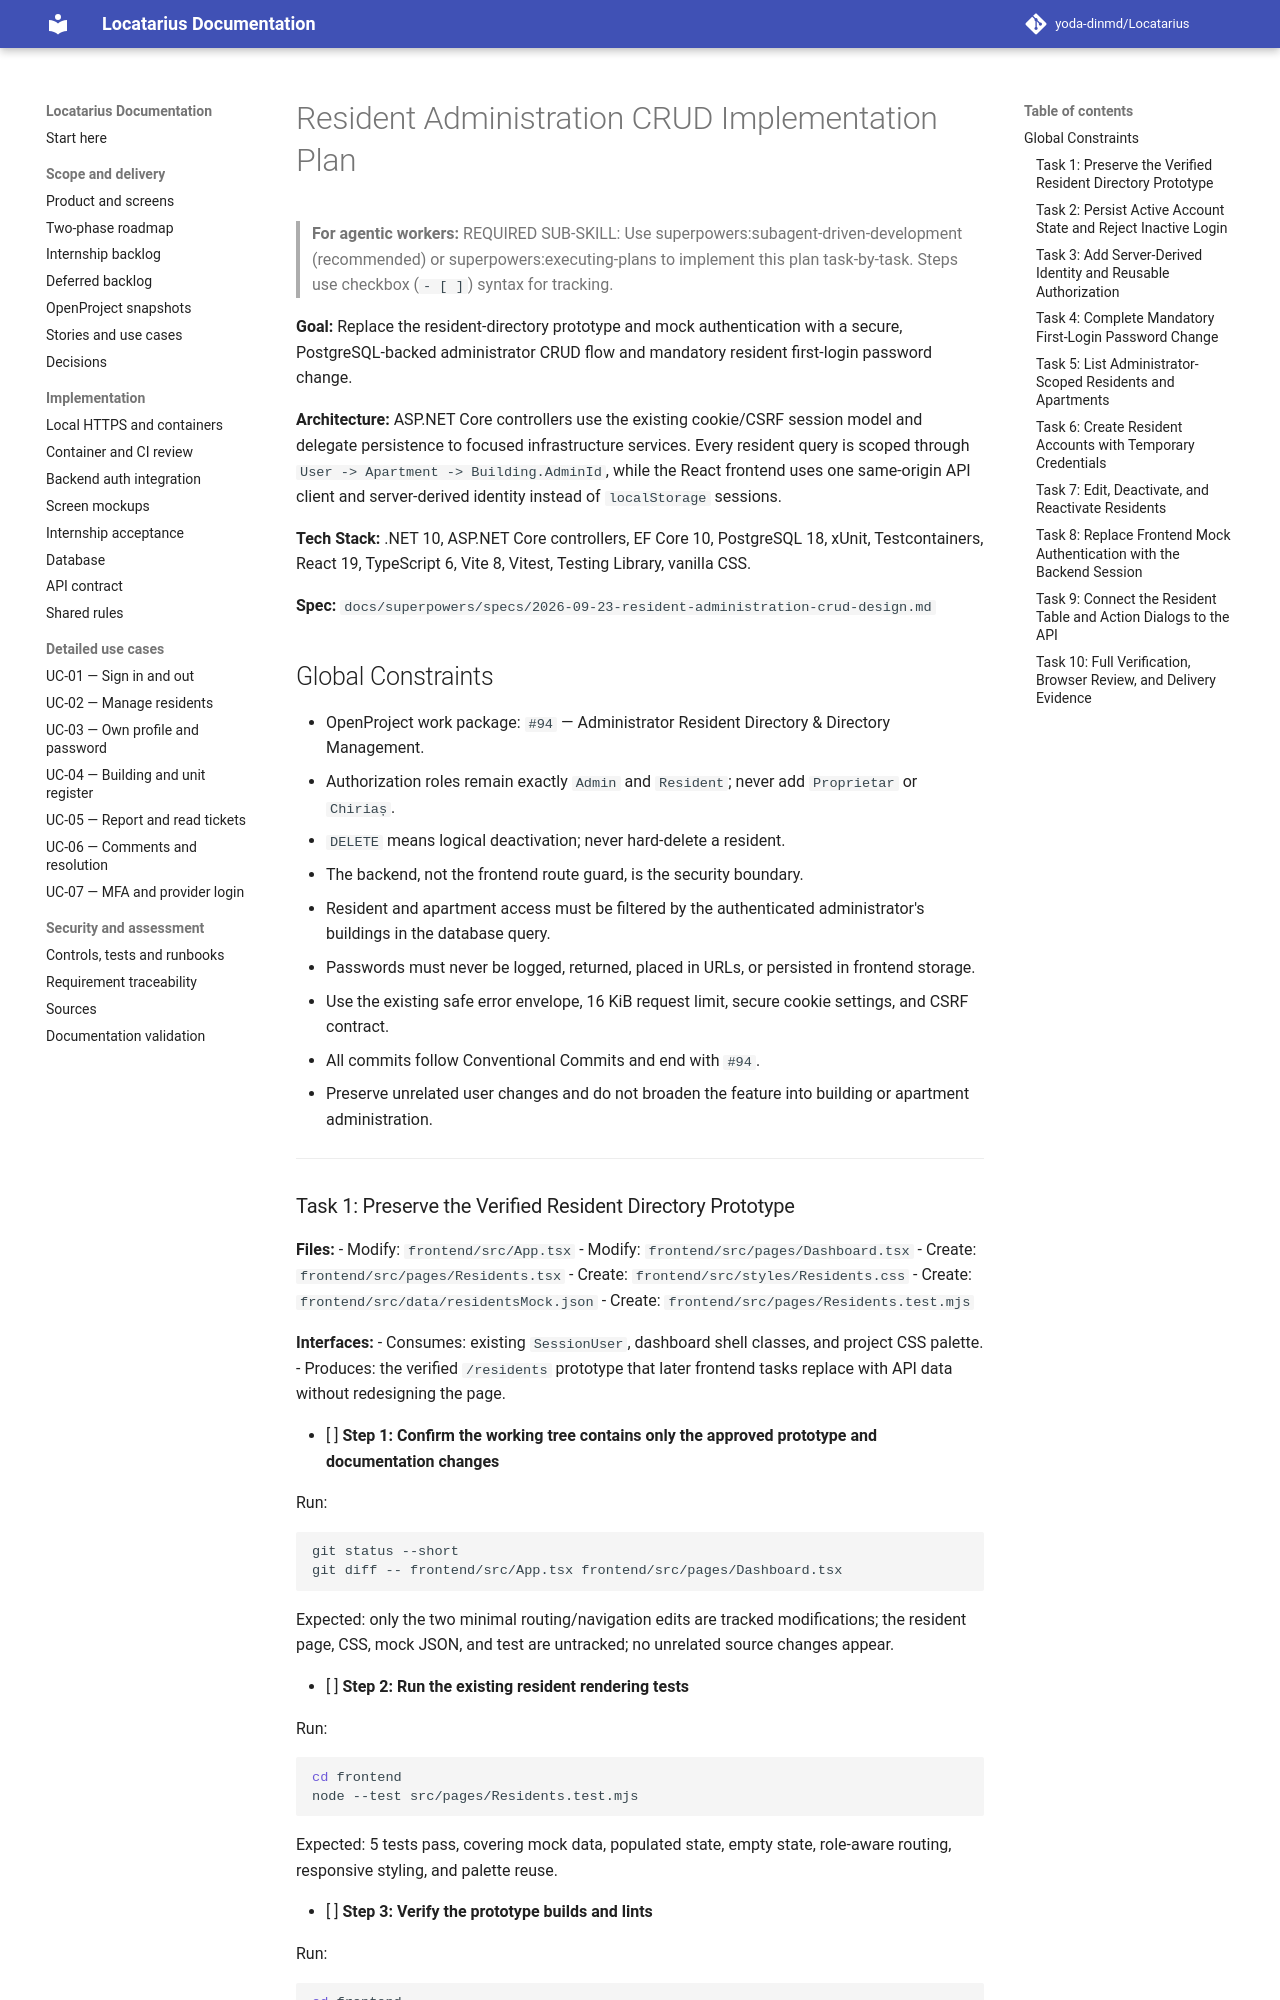

repository: yoda-dinmd/Locatarius · page: superpowers/plans/2026-09-23-resident-administration-crud/index.html · generator: mkdocs

# Resident Administration CRUD Implementation Plan

> **For agentic workers:** REQUIRED SUB-SKILL: Use superpowers:subagent-driven-development (recommended) or superpowers:executing-plans to implement this plan task-by-task. Steps use checkbox (`- [ ]`) syntax for tracking.

**Goal:** Replace the resident-directory prototype and mock authentication with a secure, PostgreSQL-backed administrator CRUD flow and mandatory resident first-login password change.

**Architecture:** ASP.NET Core controllers use the existing cookie/CSRF session model and delegate persistence to focused infrastructure services. Every resident query is scoped through `User -> Apartment -> Building.AdminId`, while the React frontend uses one same-origin API client and server-derived identity instead of `localStorage` sessions.

**Tech Stack:** .NET 10, ASP.NET Core controllers, EF Core 10, PostgreSQL 18, xUnit, Testcontainers, React 19, TypeScript 6, Vite 8, Vitest, Testing Library, vanilla CSS.

**Spec:** `docs/superpowers/specs/2026-09-23-resident-administration-crud-design.md`

## Global Constraints

- OpenProject work package: `#94` — Administrator Resident Directory & Directory Management.
- Authorization roles remain exactly `Admin` and `Resident`; never add `Proprietar` or `Chiriaș`.
- `DELETE` means logical deactivation; never hard-delete a resident.
- The backend, not the frontend route guard, is the security boundary.
- Resident and apartment access must be filtered by the authenticated administrator's buildings in the database query.
- Passwords must never be logged, returned, placed in URLs, or persisted in frontend storage.
- Use the existing safe error envelope, 16 KiB request limit, secure cookie settings, and CSRF contract.
- All commits follow Conventional Commits and end with `#94`.
- Preserve unrelated user changes and do not broaden the feature into building or apartment administration.

---

### Task 1: Preserve the Verified Resident Directory Prototype

**Files:**
- Modify: `frontend/src/App.tsx`
- Modify: `frontend/src/pages/Dashboard.tsx`
- Create: `frontend/src/pages/Residents.tsx`
- Create: `frontend/src/styles/Residents.css`
- Create: `frontend/src/data/residentsMock.json`
- Create: `frontend/src/pages/Residents.test.mjs`

**Interfaces:**
- Consumes: existing `SessionUser`, dashboard shell classes, and project CSS palette.
- Produces: the verified `/residents` prototype that later frontend tasks replace with API data without redesigning the page.

- [ ] **Step 1: Confirm the working tree contains only the approved prototype and documentation changes**

Run:

```bash
git status --short
git diff -- frontend/src/App.tsx frontend/src/pages/Dashboard.tsx
```

Expected: only the two minimal routing/navigation edits are tracked modifications; the resident page, CSS, mock JSON, and test are untracked; no unrelated source changes appear.

- [ ] **Step 2: Run the existing resident rendering tests**

Run:

```bash
cd frontend
node --test src/pages/Residents.test.mjs
```

Expected: 5 tests pass, covering mock data, populated state, empty state, role-aware routing, responsive styling, and palette reuse.

- [ ] **Step 3: Verify the prototype builds and lints**

Run:

```bash
cd frontend
npm run lint
npm run build
```

Expected: both commands exit 0.

- [ ] **Step 4: Commit only the prototype**

```bash
git add frontend/src/App.tsx frontend/src/pages/Dashboard.tsx \
  frontend/src/pages/Residents.tsx frontend/src/styles/Residents.css \
  frontend/src/data/residentsMock.json frontend/src/pages/Residents.test.mjs
git commit -m "feat(residents): add administrator directory prototype #94"
```
